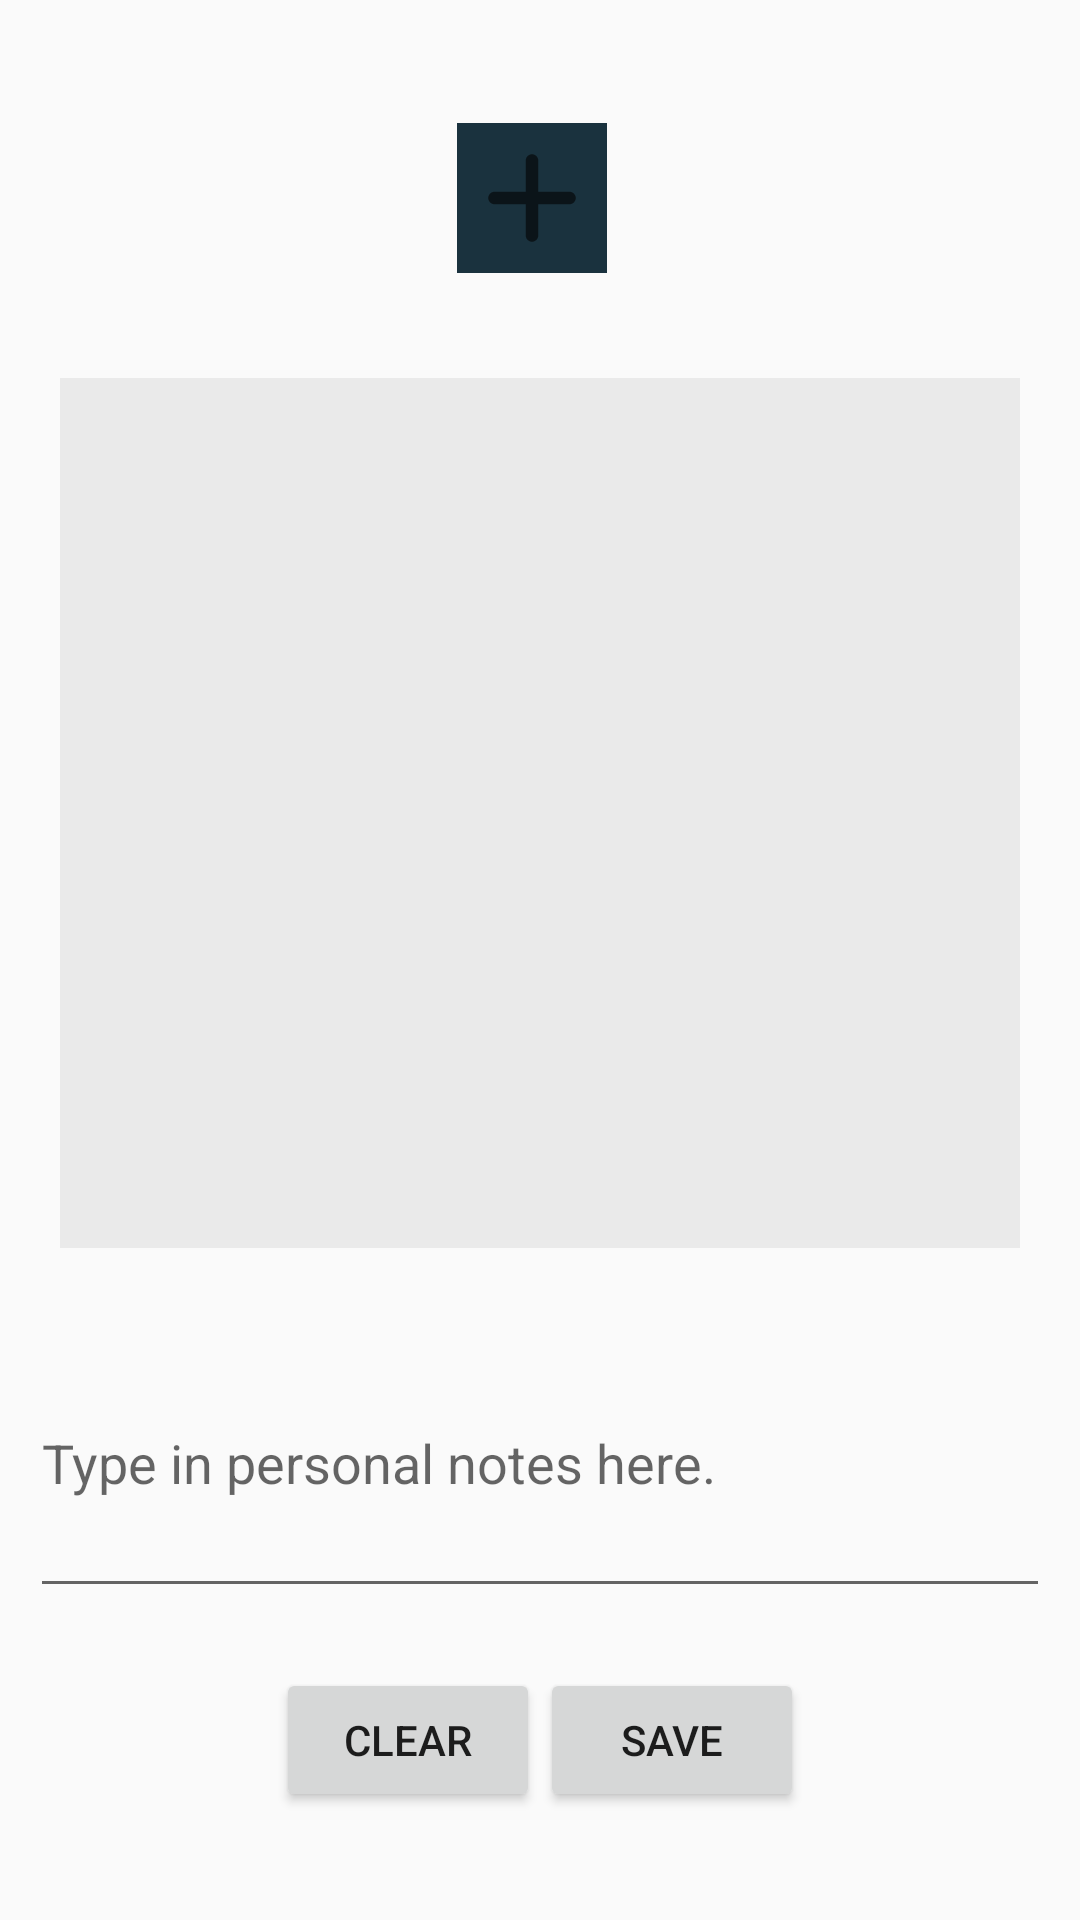

Android layout source for this screen:
<!-- AndroidManifest.xml: application theme AppTheme -->
<!-- res/layout/fragment_creation.xml -->
<?xml version="1.0" encoding="utf-8"?>
<LinearLayout xmlns:android="http://schemas.android.com/apk/res/android"
    xmlns:app="http://schemas.android.com/apk/res-auto"
    xmlns:tools="http://schemas.android.com/tools"
    android:layout_width="match_parent"
    android:layout_height="match_parent"
    android:gravity="center"
    android:orientation="vertical"
    tools:context=".ui.creation.CreationFragment">

    <LinearLayout
        android:id="@+id/ll_relatedNodes"
        android:layout_width="match_parent"
        android:layout_height="80dp"
        android:gravity="center"
        android:orientation="horizontal"
        android:scrollbars="horizontal">

        <ImageButton
            android:id="@+id/addNode"
            android:layout_width="50dp"
            android:layout_height="50dp"
            android:background="@color/comicDarkBlue"
            android:src="@drawable/ic_round_add_50" />

        <androidx.recyclerview.widget.RecyclerView
            android:id="@+id/rv_relatedNodes"
            android:layout_width="wrap_content"
            android:layout_height="wrap_content"
            android:layout_marginLeft="5dp" />

    </LinearLayout>

    <androidx.constraintlayout.widget.ConstraintLayout
        android:layout_width="match_parent"
        android:layout_height="300dp"
        android:layout_margin="10dp">

        <ImageView
            android:id="@+id/centerNodeImage"
            android:layout_width="match_parent"
            android:layout_height="wrap_content"
            android:layout_margin="10dp"
            android:background="#EAEAEA"
            android:minHeight="400dp"
            android:scaleType="fitCenter"
            app:layout_constraintTop_toTopOf="parent" />

        <TextView
            android:id="@+id/centerNodeName"
            android:layout_width="match_parent"
            android:layout_height="wrap_content"
            android:layout_margin="10dp"
            android:textSize="20sp"
            app:layout_constraintLeft_toLeftOf="parent"
            app:layout_constraintTop_toBottomOf="@id/centerNodeImage" />

        <TextView
            android:id="@+id/centerNodeDeck"
            android:layout_width="match_parent"
            android:layout_height="wrap_content"
            android:layout_margin="10dp"
            app:layout_constraintTop_toBottomOf="@id/centerNodeName" />
    </androidx.constraintlayout.widget.ConstraintLayout>

    <EditText
        android:id="@+id/customizedContent"
        android:layout_width="match_parent"
        android:layout_height="100dp"
        android:layout_margin="10dp"
        android:hint="Type in personal notes here."
        android:scrollbars="vertical" />

    <LinearLayout
        android:layout_width="match_parent"
        android:layout_height="wrap_content"
        android:layout_margin="10dp"
        android:gravity="center">

        <Button
            android:id="@+id/clear"
            android:layout_width="wrap_content"
            android:layout_height="wrap_content"
            android:text="Clear" />

        <Button
            android:id="@+id/save"
            android:layout_width="wrap_content"
            android:layout_height="wrap_content"
            android:text="Save" />
    </LinearLayout>

</LinearLayout>
<!-- resources referenced by this layout -->
<resources>
  <color name="comicDarkBlue">#1a323e</color>
  <!-- drawable ic_round_add_50 (drawable) -->
  <vector xmlns:android="http://schemas.android.com/apk/res/android"
      android:width="50dp"
      android:height="50dp"
      android:viewportWidth="24"
      android:viewportHeight="24"
      android:tint="?attr/colorControlNormal">
    <path
        android:fillColor="#000000"
        android:pathData="M18,13h-5v5c0,0.55 -0.45,1 -1,1s-1,-0.45 -1,-1v-5H6c-0.55,0 -1,-0.45 -1,-1s0.45,-1 1,-1h5V6c0,-0.55 0.45,-1 1,-1s1,0.45 1,1v5h5c0.55,0 1,0.45 1,1s-0.45,1 -1,1z"/>
  </vector>
  <style name="AppTheme" parent="Theme.AppCompat.Light.NoActionBar">
          
          <item name="colorPrimary">@color/yellow</item>
          <item name="colorAccent">@color/comicDarkBlue</item>
      </style>
  <color name="yellow">#FFC107</color>
</resources>
